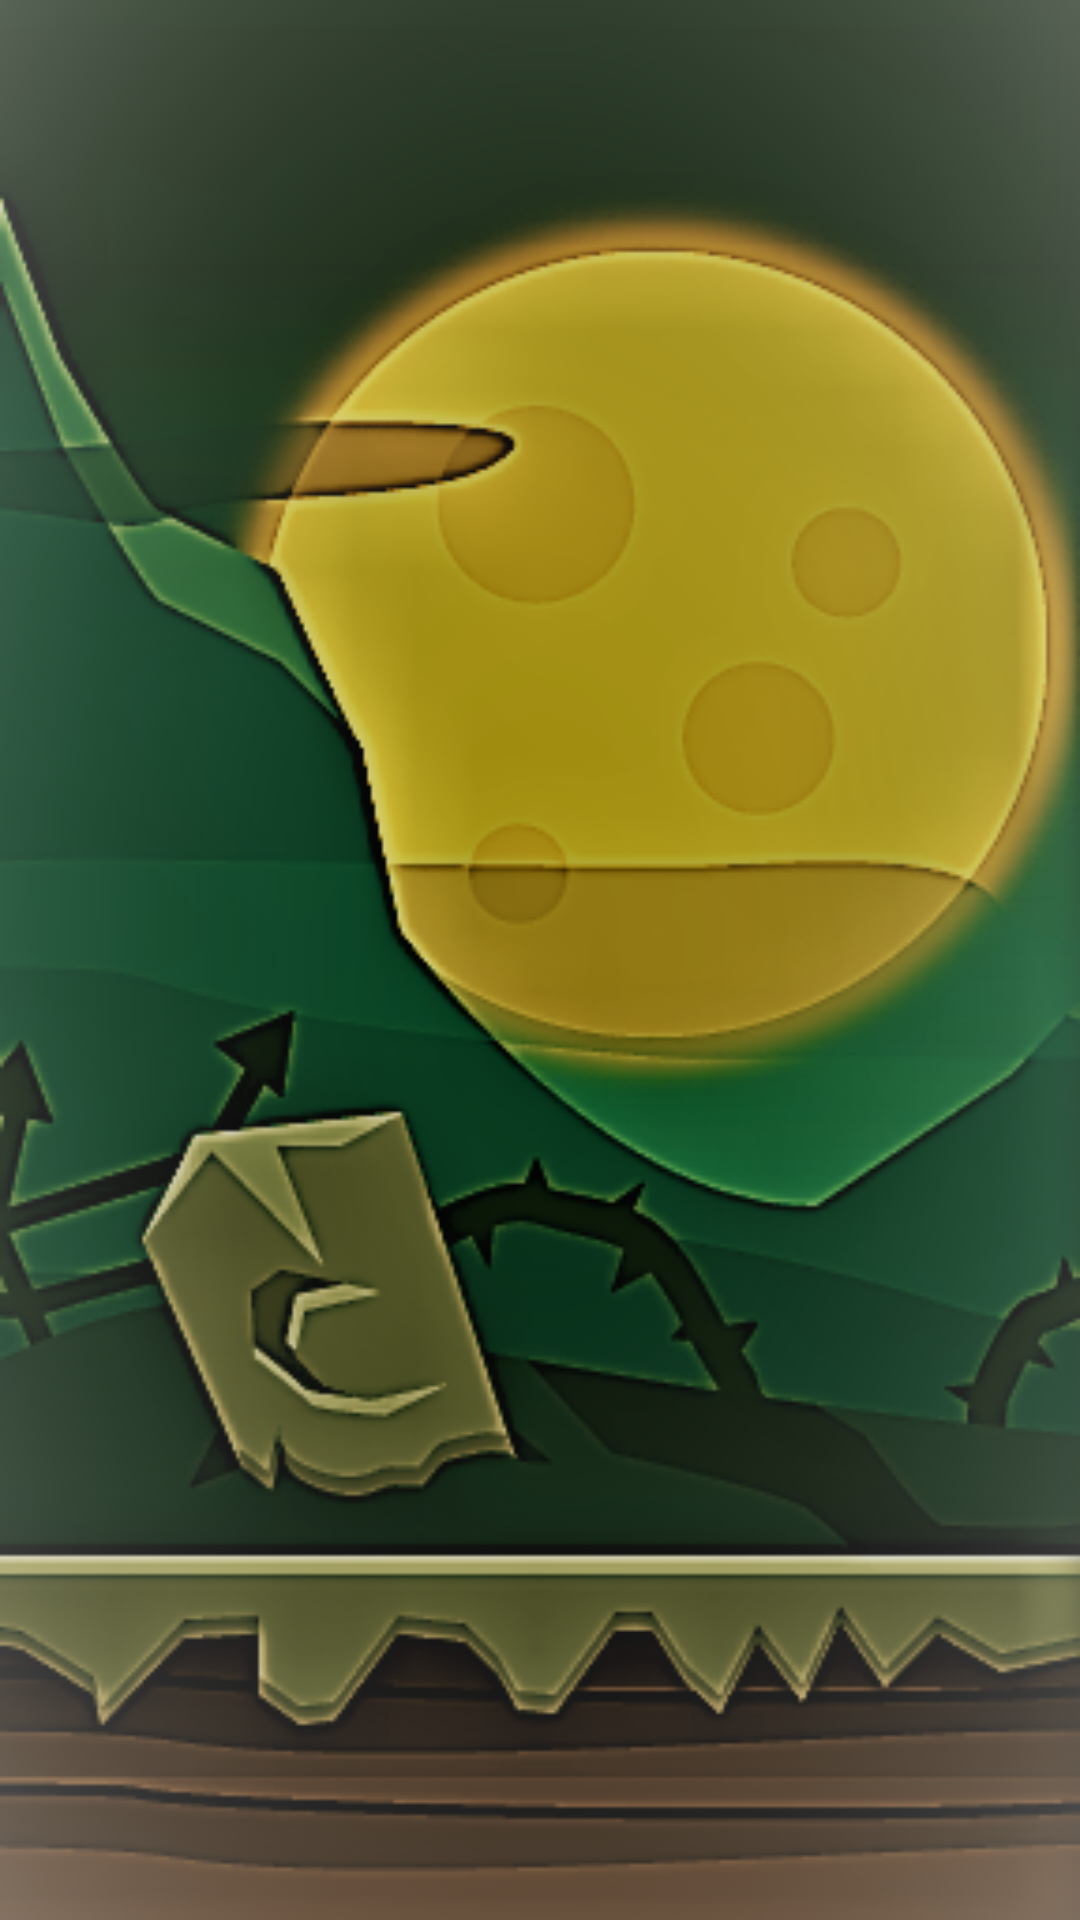

Layout XML and referenced resources for this Android screen:
<!-- AndroidManifest.xml: application theme AppTheme -->
<!-- res/layout/activity_game_select_view.xml -->
<?xml version="1.0" encoding="utf-8"?>
<android.support.constraint.ConstraintLayout xmlns:android="http://schemas.android.com/apk/res/android"
    xmlns:app="http://schemas.android.com/apk/res-auto"
    xmlns:tools="http://schemas.android.com/tools"
    android:layout_width="match_parent"
    android:layout_height="match_parent"
    android:background="@drawable/back_horror1"
    tools:context="com.example.administrator.children_game.GameSelectView">


    <LinearLayout
        android:id="@+id/gameSelectView"
        android:layout_width="343dp"
        android:layout_height="413dp"
        android:layout_marginBottom="8dp"
        android:layout_marginTop="8dp"
        android:orientation="vertical"
        app:layout_constraintBottom_toBottomOf="parent"
        app:layout_constraintEnd_toEndOf="parent"
        app:layout_constraintStart_toStartOf="parent"
        app:layout_constraintTop_toTopOf="parent"
        app:layout_constraintVertical_bias="0.594"
        tools:layout_editor_absoluteX="21dp">


    </LinearLayout>

</android.support.constraint.ConstraintLayout>
<!-- resources referenced by this layout -->
<resources>
  <!-- drawable back_horror1: png bitmap (drawable, 137469 bytes) -->
  <style name="AppTheme" parent="Theme.AppCompat.Light.NoActionBar">
          
          <item name="colorPrimary">@color/colorPrimary</item>
          <item name="colorPrimaryDark">@color/colorPrimaryDark</item>
          <item name="colorAccent">@color/colorAccent</item>
          <item name="android:windowFullscreen">true</item>&gt;
  
      </style>
  <!-- not gathered from this repository: default colours our renderer supplied (Android Studio template values) -->
  <color name="colorPrimary">#FF6200EE</color>
  <color name="colorPrimaryDark">#FF3700B3</color>
  <color name="colorAccent">#FF03DAC5</color>
</resources>
